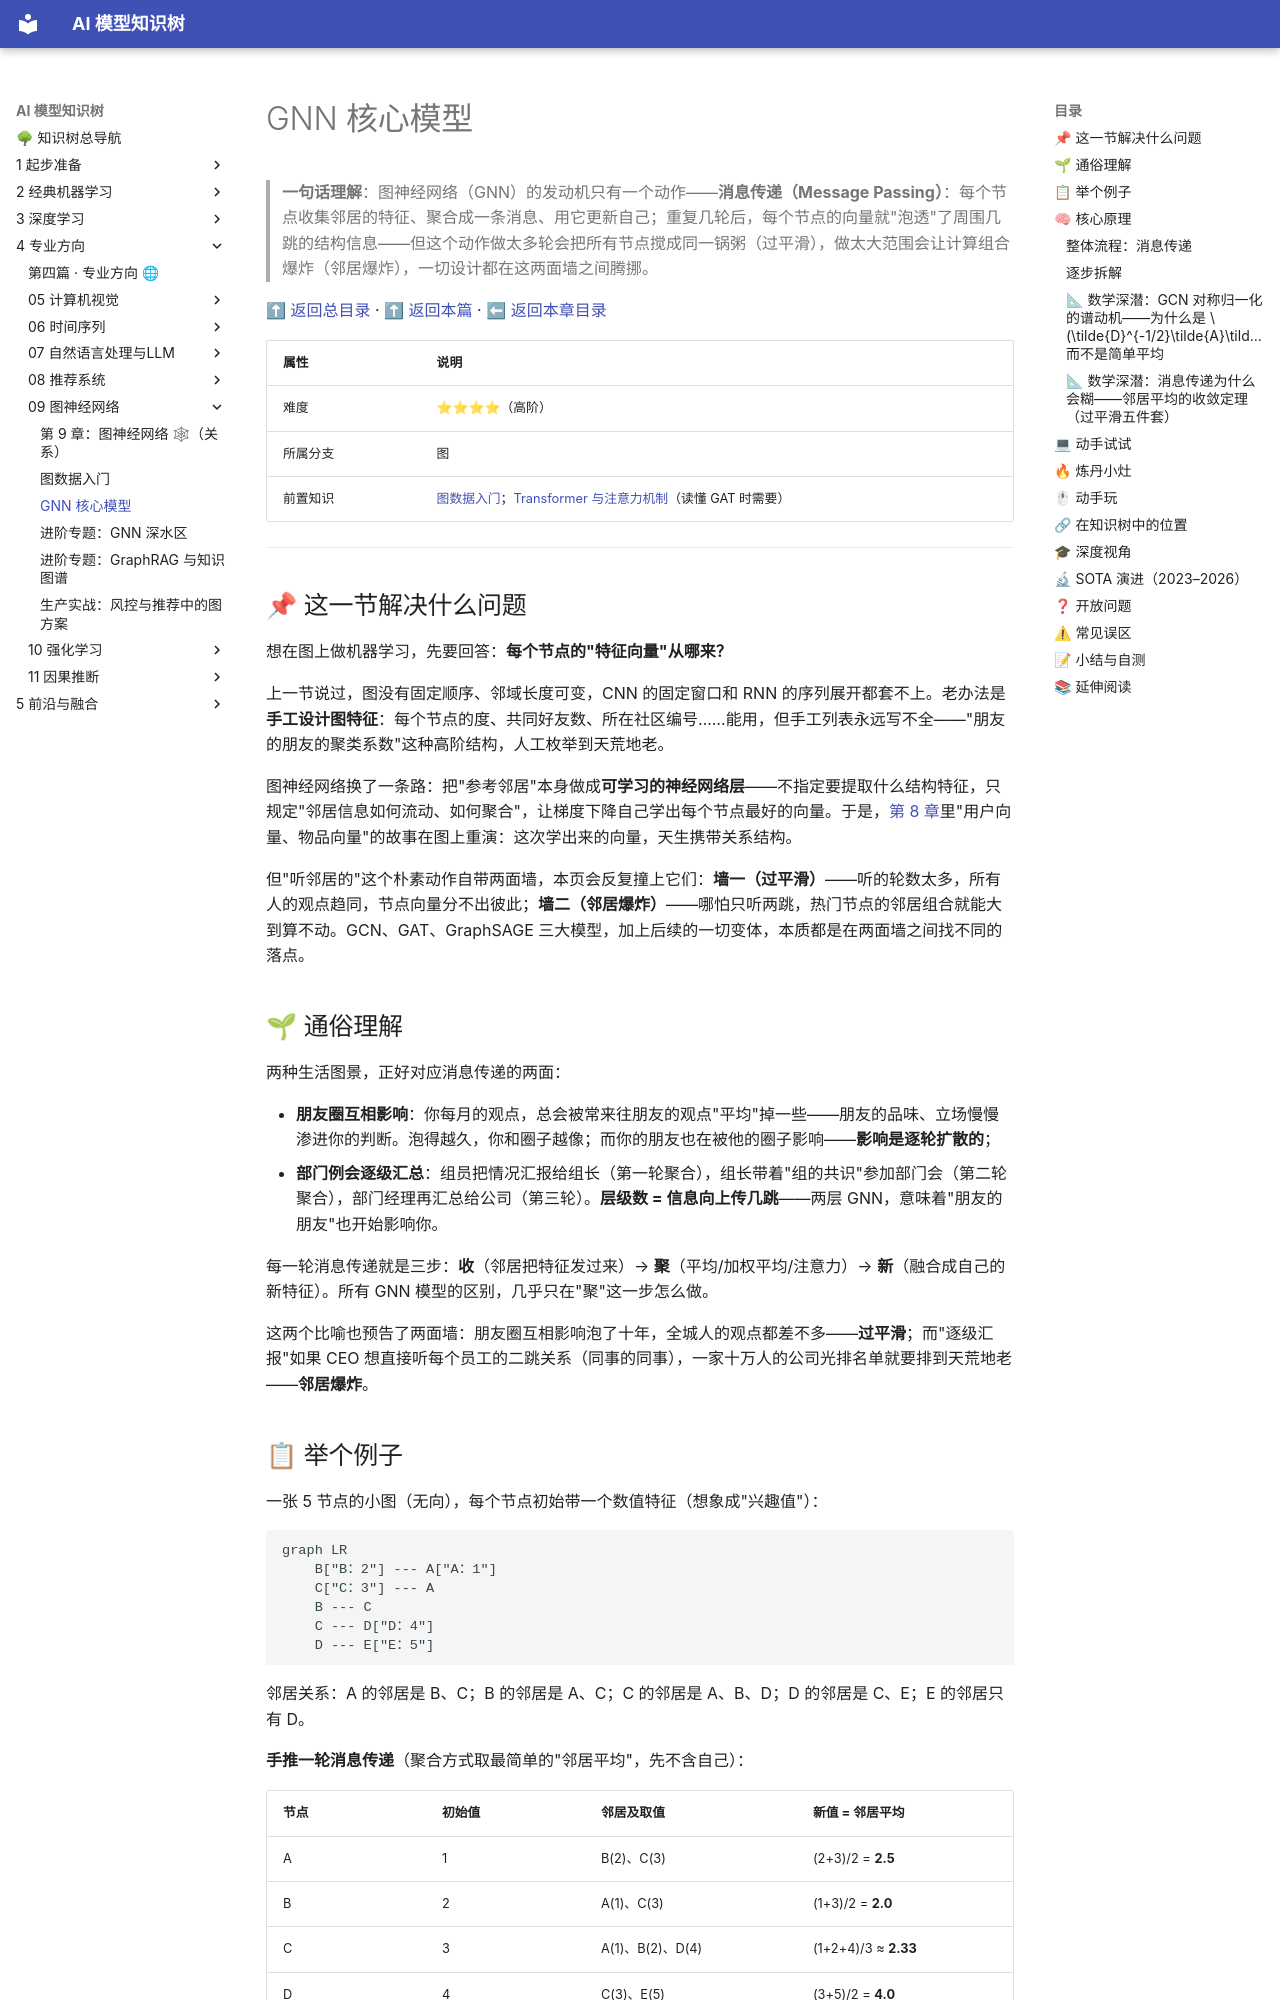

repository: lizhengzhong20-sketch/model_learning · page: 4-专业方向/09-图神经网络/02-GNN核心模型/index.html · generator: mkdocs

# GNN 核心模型

> **一句话理解**：图神经网络（GNN）的发动机只有一个动作——**消息传递（Message Passing）**：每个节点收集邻居的特征、聚合成一条消息、用它更新自己；重复几轮后，每个节点的向量就"泡透"了周围几跳的结构信息——但这个动作做太多轮会把所有节点搅成同一锅粥（过平滑），做太大范围会让计算组合爆炸（邻居爆炸），一切设计都在这两面墙之间腾挪。

[⬆ 返回总目录](../../../README.md) · [⬆ 返回本篇](../README.md) · [⬅ 返回本章目录](./README.md)

| 属性 | 说明 |
|------|------|
| 难度 | ⭐⭐⭐⭐（高阶） |
| 所属分支 | 图 |
| 前置知识 | [图数据入门](./01-图数据入门.md)；[Transformer 与注意力机制](../07-自然语言处理与LLM/02-Transformer与注意力机制.md)（读懂 GAT 时需要） |

---

## 📌 这一节解决什么问题

想在图上做机器学习，先要回答：**每个节点的"特征向量"从哪来？**

上一节说过，图没有固定顺序、邻域长度可变，CNN 的固定窗口和 RNN 的序列展开都套不上。老办法是**手工设计图特征**：每个节点的度、共同好友数、所在社区编号……能用，但手工列表永远写不全——"朋友的朋友的聚类系数"这种高阶结构，人工枚举到天荒地老。

图神经网络换了一条路：把"参考邻居"本身做成**可学习的神经网络层**——不指定要提取什么结构特征，只规定"邻居信息如何流动、如何聚合"，让梯度下降自己学出每个节点最好的向量。于是，[第 8 章](../08-推荐系统/README.md)里"用户向量、物品向量"的故事在图上重演：这次学出来的向量，天生携带关系结构。

但"听邻居的"这个朴素动作自带两面墙，本页会反复撞上它们：**墙一（过平滑）**——听的轮数太多，所有人的观点趋同，节点向量分不出彼此；**墙二（邻居爆炸）**——哪怕只听两跳，热门节点的邻居组合就能大到算不动。GCN、GAT、GraphSAGE 三大模型，加上后续的一切变体，本质都是在两面墙之间找不同的落点。

## 🌱 通俗理解

两种生活图景，正好对应消息传递的两面：

- **朋友圈互相影响**：你每月的观点，总会被常来往朋友的观点"平均"掉一些——朋友的品味、立场慢慢渗进你的判断。泡得越久，你和圈子越像；而你的朋友也在被他的圈子影响——**影响是逐轮扩散的**；
- **部门例会逐级汇总**：组员把情况汇报给组长（第一轮聚合），组长带着"组的共识"参加部门会（第二轮聚合），部门经理再汇总给公司（第三轮）。**层级数 = 信息向上传几跳**——两层 GNN，意味着"朋友的朋友"也开始影响你。

每一轮消息传递就是三步：**收**（邻居把特征发过来）→ **聚**（平均/加权平均/注意力）→ **新**（融合成自己的新特征）。所有 GNN 模型的区别，几乎只在"聚"这一步怎么做。

这两个比喻也预告了两面墙：朋友圈互相影响泡了十年，全城人的观点都差不多——**过平滑**；而"逐级汇报"如果 CEO 想直接听每个员工的二跳关系（同事的同事），一家十万人的公司光排名单就要排到天荒地老——**邻居爆炸**。

## 📋 举个例子

一张 5 节点的小图（无向），每个节点初始带一个数值特征（想象成"兴趣值"）：

```mermaid
graph LR
    B["B：2"] --- A["A：1"]
    C["C：3"] --- A
    B --- C
    C --- D["D：4"]
    D --- E["E：5"]
```

邻居关系：A 的邻居是 B、C；B 的邻居是 A、C；C 的邻居是 A、B、D；D 的邻居是 C、E；E 的邻居只有 D。

**手推一轮消息传递**（聚合方式取最简单的"邻居平均"，先不含自己）：

| 节点 | 初始值 | 邻居及取值 | 新值 = 邻居平均 |
|------|------|------|------|
| A | 1 | B(2)、C(3) | (2+3)/2 = **2.5** |
| B | 2 | A(1)、C(3) | (1+3)/2 = **2.0** |
| C | 3 | A(1)、B(2)、D(4) | (1+2+4)/3 ≈ **2.33** |
| D | 4 | C(3)、E(5) | (3+5)/2 = **4.0** |
| E | 5 | D(4) | 4/1 = **4.0** |

看两个细节：

1. **信息流了一跳**：E 的"5"还碰不到 B（隔了 D、C 两跳），但已经传到了 D；A 原来是 1，被邻居拉到 2.5——它不再是"孤立的 1"，而是"住在 2 和 3 之间的那个点"；
2. **邻居少的节点个性强**：E 只有一个邻居 D，新值完全由 D 决定（度=1 的节点几乎没有"投票权"），这也解释了后面为什么冷启动节点（没邻居）是图模型的软肋。

<details>
<summary>📊 展开完整算例：第二轮消息传递与"过平滑"苗头</summary>

对第一轮的结果再做一次"邻居平均"：

| 节点 | 第 1 轮值 | 邻居的第 1 轮值 | 第 2 轮新值 |
|------|------|------|------|
| A | 2.5 | B(2.0)、C(2.33) | (2.0+2.33)/2 ≈ **2.17** |
| B | 2.0 | A(2.5)、C(2.33) | (2.5+2.33)/2 ≈ **2.42** |
| C | 2.33 | A(2.5)、B(2.0)、D(4.0) | (2.5+2.0+4.0)/3 ≈ **2.83** |
| D | 4.0 | C(2.33)、E(4.0) | (2.33+4.0)/2 ≈ **3.17** |
| E | 4.0 | D(4.0) | **4.0** |

对比三轮的数值范围（最大值 − 最小值）：

| | 初始 | 第 1 轮 | 第 2 轮 |
|------|------|------|------|
| 数值范围 | 5 − 1 = **4** | 4.0 − 2.0 = **2.0** | 4.0 − 2.17 ≈ **1.83** |

节点间的差异一轮比一轮小——大家的向量正在趋同。真实 GNN 里每层还带可学习的变换和激活，不会这么快"糊成一片"，但堆到五六层以上，所有节点的向量会高度相似，分不出谁是谁——这就是**过平滑（Over-smoothing）**，也是 GNN 通常只叠 2~3 层的根本原因。

**失败算例（何时彻底失效）**：把这张图改成 5 个节点首尾相连的环（每个节点恰好 2 个邻居、结构完全对称），做"邻居平均"传递：无论多少轮，每个节点的新值永远是两个邻居的平均——环上的数值分布会**永远保持对称**，结构上无法区分的节点（比如环上对角的两个点）数值也永远相同。这就是过平滑的极端形态：**对称结构 + 重复平滑 = 永久不可分**，和上一节 WL 测试"分不开的结构 GNN 也分不开"是同一件事的数值版。

</details>

## 🧠 核心原理

### 整体流程：消息传递

```mermaid
graph TD
    subgraph ROUND["一轮消息传递 = 一层 GNN"]
        M["① 收消息<br/>邻居把特征发过来"] --> AGG["② 聚合<br/>平均 / 度加权 / 注意力"]
        AGG --> UPD["③ 更新<br/>融合自己与邻居的信息<br/>得到该节点的新特征"]
    end
    UPD -->|"再叠一层<br/>信息再传一跳"| M2["下一轮：邻居已经不是原来的邻居了<br/>而是带着他自己邻居信息的新邻居"]
```
